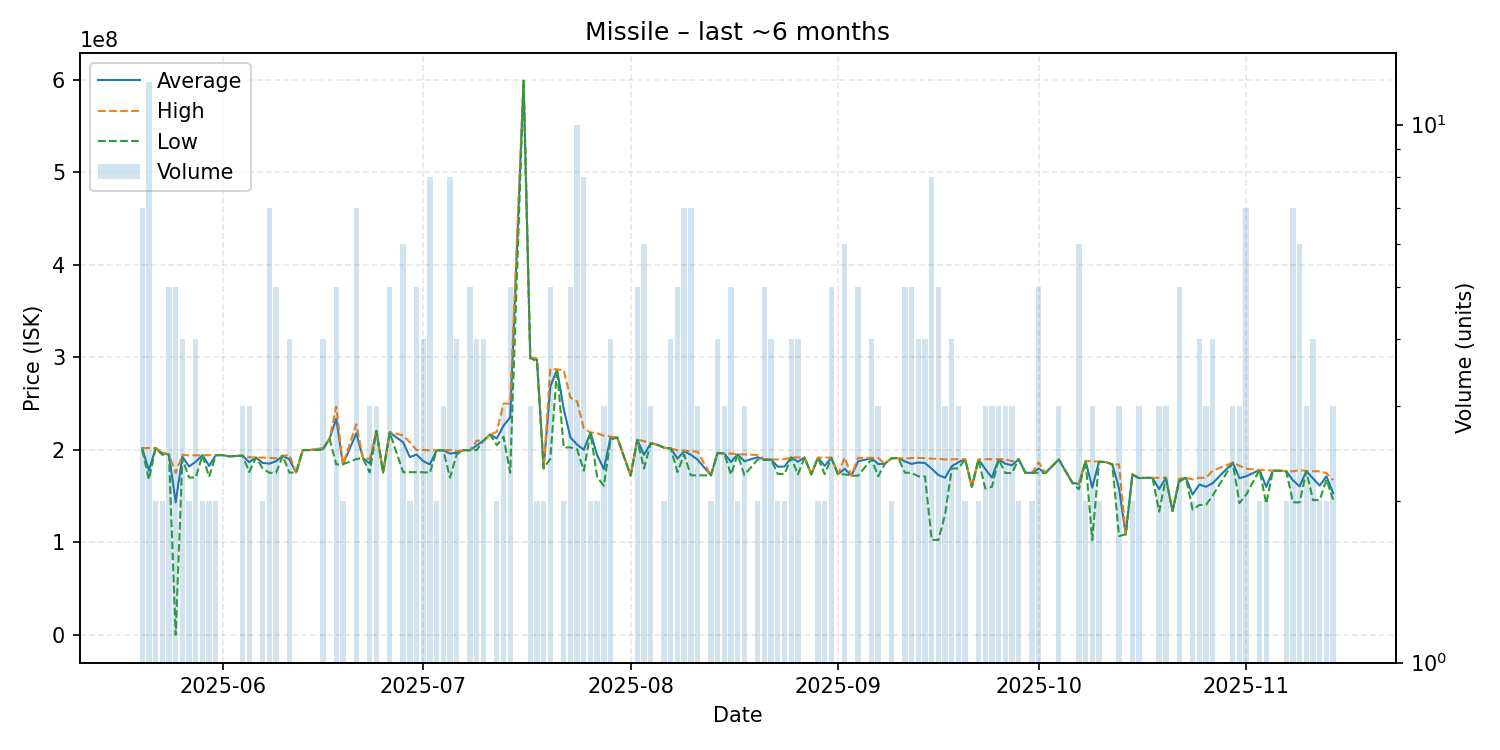

The file beside this chart, header and first rows:
date, average, highest, lowest, order_count, volume
2025-05-20, 201700000, 202000000, 200000000, 4, 7
2025-05-21, 177633333, 201950000, 167900000, 11, 12
2025-05-22, 201900000, 201900000, 201900000, 2, 2
2025-05-23, 196250000, 197800000, 194700000, 2, 2
2025-05-24, 194800000, 194800000, 194800000, 5, 5
2025-05-25, 143182000, 175050000, 10000, 5, 5
2025-05-26, 192600000, 194700000, 190500000, 4, 4
2025-05-27, 182050000, 194000000, 170100000, 2, 2
2025-05-28, 187075000, 194100000, 170100000, 4, 4
2025-05-29, 194250000, 194300000, 194200000, 2, 2
2025-05-30, 182650000, 194300000, 171000000, 2, 2
2025-05-31, 194250000, 194300000, 194200000, 2, 2
2025-06-01, 194300000, 194300000, 194300000, 1, 1
2025-06-02, 193000000, 193000000, 193000000, 1, 1
2025-06-04, 193700000, 193700000, 193700000, 3, 3
2025-06-05, 186666667, 192000000, 176000000, 3, 3
2025-06-06, 191700000, 191700000, 191700000, 1, 1
2025-06-07, 185900000, 191700000, 180100000, 2, 2
2025-06-08, 185100000, 191350000, 175200000, 6, 7
2025-06-09, 187720000, 190750000, 175100000, 5, 5
2025-06-10, 193600000, 193600000, 193600000, 1, 1
2025-06-11, 189700000, 194400000, 175400000, 4, 4
2025-06-12, 175500000, 175500000, 175500000, 1, 1
2025-06-13, 199700000, 199700000, 199700000, 1, 1
2025-06-14, 199800000, 199800000, 199800000, 1, 1
2025-06-16, 200975000, 202000000, 199950000, 4, 4
2025-06-17, 212100000, 212100000, 212100000, 1, 1
2025-06-18, 233580000, 246650000, 184300000, 5, 5
2025-06-19, 184450000, 184500000, 184400000, 2, 2
2025-06-21, 217785714, 227600000, 190050000, 7, 7
2025-06-22, 191000000, 191000000, 191000000, 1, 1
2025-06-23, 185300000, 190150000, 175600000, 3, 3
2025-06-24, 220666667, 220700000, 220600000, 3, 3
2025-06-25, 175600000, 175600000, 175600000, 1, 1
2025-06-26, 218760000, 219350000, 218700000, 5, 5
2025-06-28, 208133333, 215500000, 175800000, 6, 6
2025-06-29, 192150000, 208400000, 175900000, 2, 2
2025-06-30, 194960000, 199750000, 175800000, 4, 5
2025-07-01, 187800000, 199800000, 175800000, 4, 4
2025-07-02, 184300000, 199400000, 175300000, 8, 8
2025-07-03, 199350000, 199400000, 199300000, 2, 2
2025-07-04, 199600000, 199700000, 199500000, 3, 3
2025-07-05, 195962500, 199800000, 170100000, 8, 8
2025-07-06, 196800000, 198650000, 194950000, 4, 4
2025-07-07, 199600000, 199600000, 199600000, 1, 1
2025-07-08, 199640000, 199750000, 199600000, 4, 5
2025-07-09, 204850000, 209900000, 199800000, 4, 4
2025-07-10, 209925000, 210000000, 209900000, 3, 4
2025-07-11, 216600000, 216600000, 216600000, 1, 1
2025-07-12, 212300000, 219500000, 205100000, 2, 2
2025-07-13, 226066667, 250000000, 214100000, 3, 3
2025-07-14, 235060000, 250000000, 175300000, 5, 5
2025-07-16, 599000000, 599000000, 599000000, 1, 1
2025-07-17, 299466667, 299700000, 299000000, 3, 3
2025-07-18, 297450000, 298900000, 296000000, 2, 2
2025-07-19, 180050000, 180100000, 180000000, 2, 2
2025-07-20, 268280000, 287700000, 190400000, 5, 5
2025-07-21, 286800000, 286800000, 286800000, 1, 1
2025-07-22, 244250000, 286000000, 202500000, 2, 2
2025-07-23, 213420000, 256400000, 202700000, 5, 5
... 105 more rows
